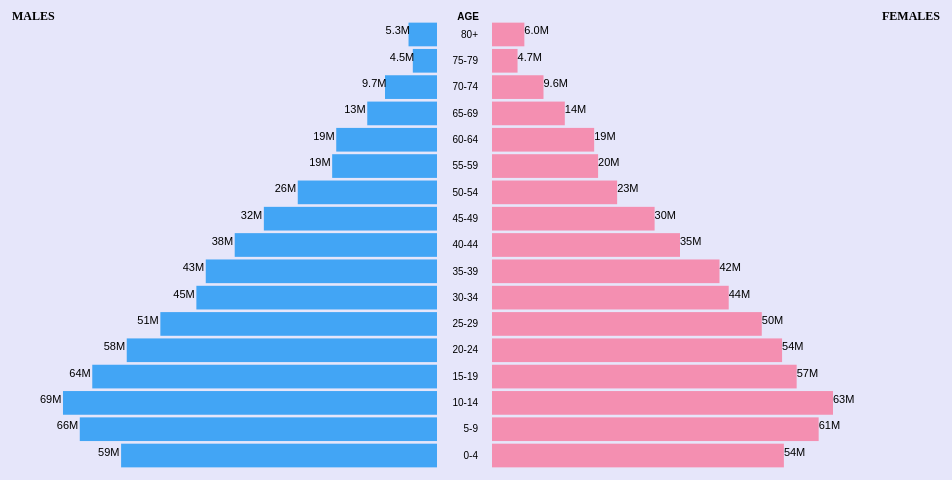
D3 v3 page, settled after 480 driven frames (8 s of simulated time); the page loaded 1 data file(s).




var margin = {top: 20, right: 20, bottom: 30, left: 40},
    width = 980 - margin.left - margin.right,
    height = 500 - margin.top - margin.bottom;

var xoffset = 50
	
var x = d3.scale.linear()
    .range([0,0.425*width - xoffset]);
	
var x2 = d3.scale.linear()
    .range([0,0.425*width - xoffset]);
    

var y = d3.scale.ordinal()
   .rangeBands([height,0], .1);



var yAxis = d3.svg.axis()
    .scale(y)
    .orient("left");


var svg = d3.select("body").append("svg")
    .attr("width", width + margin.left + margin.right)
    .attr("height", height + margin.top + margin.bottom)
	.attr("transform", "translate(" + margin.left + "," + margin.top + ")")
	  .append("g")
    .attr("transform", "translate(" + margin.left + "," + margin.top + ")");
	

var menu = d3.select("#menu select").on("change", function() {
UpdatedArea = menu.property("value");
  d3.csv("data-SR.csv", function(error, data) {
  
  data = data.filter(function(d){return d.Area == UpdatedArea});

  redrawArea (data);
   })});	

d3.csv("data-SR.csv", function(error, data) {
  if (error) throw error;
  data = data.filter(function(d){return d.Area == "INDIA"});

  draw (data);})




var Rmenu = d3.select("#rmenu select").on("change", function() {
UpdatedArea=menu.property("value");
UpdatedInput = Rmenu.property("value");
 d3.csv("data-SR.csv", function(error, data) {
  if (error) throw error;
  data = data.filter(function(d){return d.Area == UpdatedArea});
  redraw(data,UpdatedInput);})});
    
 


  
  function draw(data){
 
 x.domain([0,d3.max(data.map(function(d){return parseInt(d.Females);}))]);
x2.domain([0,d3.max(data.map(function(d){return parseInt(d.Males);}))]);
 y.domain(data.map(function(d) { return d.Ages; })); 

	  
	 
  svg.append("g")
      .attr("class", "y axis")
	  .attr ("transform","translate("+(0.5*width+15)+",0)")
      .call(yAxis)
    .append("text")
     	  .attr("y", 0)
		  .attr("x",-8)     
      .style("text-anchor", "end")
	  .style("font-weight","bold")
      .text("AGE");

	  // ALL INDIA
  svg.selectAll(".barfemale")
      .data(data)
      .enter().append("rect")
	  .attr("class", "barfemale")
	  .attr("transform","translate("+(0.5*width+20)+",0)")
      .attr("width", function(d) { return x(d.Females); })
      .attr("height", y.rangeBand())
      .attr("y", function(d) { return y(d.Ages); });
	  
 svg.selectAll(".bartext")
    .data(data)
	.enter().append("text")
	.attr("class","bartext")
	.attr("x",function(d){return  x(d.Females)+20})
	.attr("transform","translate("+0.5*width+",0)")
	.attr("y", function(d) { var ypos = y(d.Ages); return ypos + 0.5* y.rangeBand();})
	.text(function(d) {return d3.format(".2s")(d.Females);})
      //.attr("width", function(d) { return height - x(d.Females); });

	  var bar2offset = 0.5*width + 35
  svg.selectAll(".barmale")
      .data(data)
    .enter().append("rect")
     .attr("x",function (d) {return width -x(d.Males)})     
	 .attr("class", "barmale")
	  .attr("width", function(d) { return x(d.Males); })
      .attr("height", y.rangeBand())
	  .attr("transform","translate(-"+bar2offset+",0)")
	  .attr("y", function(d) { return y(d.Ages); });
	  
 svg.selectAll(".bartext2")
    .data(data)
	.enter().append("text")
	.attr("class","bartext")
	.attr("x",function(d){return  width- x(d.Males)-23})
	.attr("y", function(d) { var ypos = y(d.Ages); return ypos + 0.5* y.rangeBand();})
	 .attr("transform","translate(-"+bar2offset+",0)")
	.text(function(d) {return d3.format(".2s")(d.Males);})
      //.attr("width", function(d) { return height - x(d.Females); });
 

 ////////////////////////////////
 svg.selectAll(".barfemale2")
      .data(data)
      .enter().append("rect")
	  .attr("class", "barfemale2")
	  .attr("transform","translate("+(0.5*width+20)+",0)")
      .attr("width", 0)
      .attr("height", y.rangeBand())
      .attr("y", function(d) { return y(d.Ages); });
	  
  svg.selectAll(".bartext3")
    .data(data)
	.enter().append("text")
	.attr("class","bartext2")
	.attr("x",function(d){return  x(d.HFemales)+25})								
	.attr("y", function(d) { return y(d.Ages); })
	.text("")
	.attr("fill","lavender")
      .attr("width", 0)
								  

	  var bar2offset = 0.5*width + 35
	  
  svg.selectAll(".barmale2")
      .data(data)
    .enter().append("rect")
     .attr("x",function (d){ return width - x(d.HMales); })				  
	 .attr("class", "barmale2")
	  .attr("width", 0)								       
      .attr("height", y.rangeBand())
	  .attr("y", function(d) { return y(d.Ages); });
	  
 svg.selectAll(".bartext4")
     .attr("id","TEXT4")
    .data(data)
	.enter().append("text")
	.attr("class","bartext2")
	.attr("x",0)								   
	.attr("y", 0)
	// .attr("transform","translate(-"+bar2offset+",0)")
	 .attr("fill","lavender")
	.text("")
  
/////////////////////////////// 
svg.append("text")
    //.attr("x", 1)
	//.attr("y",1)
	.attr("font-size","12px")
	.style("font-weight","bold")
	.text("MALES")
	
 svg.append("text")
    .attr("x", width-xoffset)
	//.attr("y",1)
	.style("font-size","12px")
	.style("font-weight","bold")
	.text("FEMALES")

	 };

function redrawArea(data){
 
     d3.selectAll("text.bartext2").remove();
       d3.selectAll("rect.barfemale2").remove();
	   d3.selectAll("rect.barmale2").remove();
	   d3.selectAll("text.bartext").remove();
       d3.selectAll("rect.barfemale").remove();
	   d3.selectAll("rect.barmale").remove();
	   
	   draw(data);
	   UpdatedInput = Rmenu.property("value");
       redraw(data,UpdatedInput);
	   }
	   
	  
	 
  
 function redraw(data, UpdatedInput)	 {
 
 if (UpdatedInput == "Hindus")
  {
svg.selectAll(".barfemale2")
      .data(data)
     // .enter().append("rect")
	  .attr("class", "barfemale2")
	  .attr("transform","translate("+(0.5*width+20)+",0)")
      .attr("width", function(d){return x(d.HFemales)})
      .attr("height", y.rangeBand())
      .attr("y", function(d) { return y(d.Ages); });
	  
  d3.selectAll("text.bartext2").remove();
 
  svg.selectAll(".bartext3")
    .data(data)
	.enter().append("text")
	.attr("class","bartext2")
	.attr("x",function(d)	{ return x(d.HFemales); })								
	 .attr("transform","translate("+(0.5*width)+",0)")
	.attr("y", function(d) { var ypos = y(d.Ages); return ypos + 0.5* y.rangeBand();})
	.text(function(d)  { var Val=  d3.format(".2r")((d.HFemales/d.Females)*100); return (Val)+"%";})
	//.attr("fill","white")
      .attr("width", function(d){	 return height- x(d.HFemales); })
	  .attr("font-weight", "normal")
 

	  var bar2offset = 0.5*width + 35
	  
  svg.selectAll(".barmale2")
      .data(data)
  //  .enter().append("rect")
     .attr("x",function (d){ return width - x(d.HMales); })				  
	 .attr("class", "barmale2")
	  .attr("width", function(d){	 return x(d.HMales); })								       
      .attr("height", y.rangeBand())
	  .attr("transform","translate(-"+bar2offset+",0)")
	  .attr("y", function(d) { return y(d.Ages); });

	  
 svg.selectAll(".bartext4")
    .data(data)
	.enter().append("text")
	.attr("class","bartext2")
	.attr("x",function(d){return width - x(d.HMales); })								   
	.attr("y", function(d) { var ypos = y(d.Ages); return ypos + 0.5* y.rangeBand();})
	 .attr("transform","translate(-"+bar2offset+",0)")
	 //.attr("fill","white")
	.text(function(d)  {var Val1 = d3.format(".2r")((d.HMales/d.Males)*100); return (Val1)+"%";})
}
		
else if (UpdatedInput == "Muslims")	{
	svg.selectAll(".barfemale2")
      .data(data)
      //.enter().append("rect")
	  .attr("class", "barfemale2")
	  .attr("transform","translate("+(0.5*width+20)+",0)")
      .attr("width", function(d){return x(d.MFemales)})
      .attr("height", y.rangeBand())
      .attr("y", function(d) { return y(d.Ages); });
	
   d3.selectAll("text.bartext2").remove();
	
  svg.selectAll(".bartext3")
    .data(data)
  .enter().append("text")
	.attr("class","bartext2")
	.attr("x",function(d)	{ return x(d.MFemales); })								
	 .attr("transform","translate("+(0.5*width+20)+",0)")
	.attr("y", function(d) { var ypos = y(d.Ages); return ypos + 0.5* y.rangeBand();})
	.text(function(d)  { var Val=  d3.format(".2r")((d.MFemales/d.Females)*100); return (Val)+"%";})
	.attr("fill","black")
      .attr("width", function(d){	 return height- x(d.MFemales); })
								  

	  var bar2offset = 0.5*width + 35
	  
  svg.selectAll(".barmale2")
      .data(data)
   // .enter().append("rect")
     .attr("x",function (d){ return width - x(d.MMales); })				  
	 .attr("class", "barmale2")
	  .attr("width", function(d){	 return x(d.MMales); })								       
      .attr("height", y.rangeBand())
	  .attr("transform","translate(-"+bar2offset+",0)")
	  .attr("y", function(d) { return y(d.Ages); });

   
	  
 svg.selectAll(".bartext4")
    .data(data)
	.enter().append("text")
	.attr("class","bartext2")
	.attr("x",function(d){return width - x(d.MMales)-23; })								   
	.attr("y", function(d) { var ypos = y(d.Ages); return ypos + 0.5* y.rangeBand();})
	 .attr("transform","translate(-"+bar2offset+",0)")
	 .attr("fill","black")
	.text(function(d)  {var Val1 = d3.format(".2r")((d.MMales/d.Males)*100); return (Val1)+"%";})
		
		}

 else if (UpdatedInput == "Christians")	{
	svg.selectAll(".barfemale2")
      .data(data)
      //.enter().append("rect")
	  .attr("class", "barfemale2")
	  .attr("transform","translate("+(0.5*width+20)+",0)")
      .attr("width", function(d){return x(d.CFemales)})
      .attr("height", y.rangeBand())
      .attr("y", function(d) { return y(d.Ages); });
	
   d3.selectAll("text.bartext2").remove();
	
  svg.selectAll(".bartext3")
    .data(data)
  .enter().append("text")
	.attr("class","bartext2")
	.attr("x",function(d)	{ return x(d.CFemales); })								
	 .attr("transform","translate("+(0.5*width+20)+",0)")
	.attr("y", function(d) { var ypos = y(d.Ages); return ypos + 0.5* y.rangeBand();})
	.text(function(d)  { var Val=  d3.format(".2r")((d.CFemales/d.Females)*100); return (Val)+"%";})
	.attr("fill","black")
      .attr("width", function(d){	 return height- x(d.CFemales); })
								  

	  var bar2offset = 0.5*width + 35
	  
  svg.selectAll(".barmale2")
      .data(data)
   // .enter().append("rect")
     .attr("x",function (d){ return width - x(d.CMales); })				  
	 .attr("class", "barmale2")
	  .attr("width", function(d){	 return x(d.CMales); })								       
      .attr("height", y.rangeBand())
	  .attr("transform","translate(-"+bar2offset+",0)")
	  .attr("y", function(d) { return y(d.Ages); });

   
	  
 svg.selectAll(".bartext4")
    .data(data)
	.enter().append("text")
	.attr("class","bartext2")
	.attr("x",function(d){return width - x(d.CMales)-23; })								   
	.attr("y", function(d) { var ypos = y(d.Ages); return ypos + 0.5* y.rangeBand();})
	 .attr("transform","translate(-"+bar2offset+",0)")
	 .attr("fill","black")
	.text(function(d)  {var Val1 = d3.format(".2r")((d.CMales/d.Males)*100); return (Val1)+"%";})
		
		}
else if (UpdatedInput == "Sikhs")	{
	svg.selectAll(".barfemale2")
      .data(data)
      //.enter().append("rect")
	  .attr("class", "barfemale2")
	  .attr("transform","translate("+(0.5*width+20)+",0)")
      .attr("width", function(d){return x(d.SFemales)})
      .attr("height", y.rangeBand())
      .attr("y", function(d) { return y(d.Ages); });
	
   d3.selectAll("text.bartext2").remove();
	
  svg.selectAll(".bartext3")
    .data(data)
  .enter().append("text")
	.attr("class","bartext2")
	.attr("x",function(d)	{ return x(d.SFemales); })								
	 .attr("transform","translate("+(0.5*width+20)+",0)")
	.attr("y", function(d) { var ypos = y(d.Ages); return ypos + 0.5* y.rangeBand();})
	.text(function(d)  { var Val=  d3.format(".2r")((d.SFemales/d.Females)*100); return (Val)+"%";})
	.attr("fill","black")
      .attr("width", function(d){	 return height- x(d.SFemales); })
								  

	  var bar2offset = 0.5*width + 35
	  
  svg.selectAll(".barmale2")
      .data(data)
   // .enter().append("rect")
     .attr("x",function (d){ return width - x(d.SMales); })				  
	 .attr("class", "barmale2")
	  .attr("width", function(d){	 return x(d.SMales); })								       
      .attr("height", y.rangeBand())
	  .attr("transform","translate(-"+bar2offset+",0)")
	  .attr("y", function(d) { return y(d.Ages); });

   
	  
 svg.selectAll(".bartext4")
    .data(data)
	.enter().append("text")
	.attr("class","bartext2")
	.attr("x",function(d){return width - x(d.SMales)-23; })								   
	.attr("y", function(d) { var ypos = y(d.Ages); return ypos + 0.5* y.rangeBand();})
	 .attr("transform","translate(-"+bar2offset+",0)")
	 .attr("fill","black")
	.text(function(d)  {var Val1 = d3.format(".2r")((d.SMales/d.Males)*100); return (Val1)+"%";})
		
		}
else if (UpdatedInput == "Other Minorities")	{
	svg.selectAll(".barfemale2")
      .data(data)
      //.enter().append("rect")
	  .attr("class", "barfemale2")
	  .attr("transform","translate("+(0.5*width+20)+",0)")
      .attr("width", function(d){return x(d.OthFemales)})
      .attr("height", y.rangeBand())
      .attr("y", function(d) { return y(d.Ages); });
	
   d3.selectAll("text.bartext2").remove();
	
  svg.selectAll(".bartext3")
    .data(data)
  .enter().append("text")
	.attr("class","bartext2")
	.attr("x",function(d)	{ return x(d.OthFemales); })								
	 .attr("transform","translate("+(0.5*width+20)+",0)")
	.attr("y", function(d) { var ypos = y(d.Ages); return ypos + 0.5* y.rangeBand();})
	.text(function(d)  { var Val=  d3.format(".2r")((d.OthFemales/d.Females)*100); return (Val)+"%";})
	.attr("fill","black")
      .attr("width", function(d){	 return height- x(d.OthFemales); })
								  

	  var bar2offset = 0.5*width + 35
	  
  svg.selectAll(".barmale2")
      .data(data)
   // .enter().append("rect")
     .attr("x",function (d){ return width - x(d.OthMales); })				  
	 .attr("class", "barmale2")
	  .attr("width", function(d){	 return x(d.OthMales); })								       
      .attr("height", y.rangeBand())
	  .attr("transform","translate(-"+bar2offset+",0)")
	  .attr("y", function(d) { return y(d.Ages); });

   
	  
 svg.selectAll(".bartext4")
    .data(data)
	.enter().append("text")
	.attr("class","bartext2")
	.attr("x",function(d){return width - x(d.OthMales)-23; })								   
	.attr("y", function(d) { var ypos = y(d.Ages); return ypos + 0.5* y.rangeBand();})
	 .attr("transform","translate(-"+bar2offset+",0)")
	 .attr("fill","black")
	.text(function(d)  {var Val1 = d3.format(".2r")((d.OthMales/d.Males)*100); return (Val1)+"%";})
		
		}
else { d3.selectAll("text.bartext2").remove();
       d3.selectAll("rect.barfemale2").remove();
	   d3.selectAll("rect.barmale2").remove();
	   d3.selectAll("text.bartext").remove();
       d3.selectAll("rect.barfemale").remove();
	   d3.selectAll("rect.barmale").remove();
	   draw(data);
	   
	};
     
	  }
	  





### data: data-SR.csv
Area, Ages, Males, Females, HMales, HFemales, MMales, MFemales, CMales, CFemales, SMales, SFemales, OthMales, OthFemales
INDIA, 0-4, 58632074, 54174704, 45496032, 41824811, 9980911, 9454325, 1188696, 1141709, 823683, 688960, 935075, 887018
INDIA, 5-9, 66300466, 60627660, 51752264, 47090038, 11083818, 10394718, 1306536, 1253739, 935267, 752127, 1040129, 979540
INDIA, 10-14, 69418835, 63290377, 54573129, 49534671, 11084681, 10366761, 1402808, 1358118, 1070813, 834180, 1108077, 1042518
INDIA, 15-19, 63982396, 56544053, 50425235, 44038285, 9900673, 9200941, 1293777, 1277106, 1170625, 940969, 1029509, 949222
INDIA, 20-24, 57584693, 53839529, 45674250, 42427981, 8546075, 8094242, 1189581, 1251774, 1070357, 981628, 964557, 957339
INDIA, 25-29, 51344208, 50069757, 41307634, 40090367, 7006039, 6921748, 1113503, 1192375, 907627, 866839, 897330, 886454
INDIA, 30-34, 44660674, 43934277, 36230268, 35501266, 5789206, 5751249, 997121, 1049310, 784050, 764539, 776302, 776735
INDIA, 35-39, 42919381, 42221303, 34933268, 34210700, 5466174, 5407710, 967391, 1037245, 739310, 734381, 743107, 747767
INDIA, 40-44, 37545386, 34892726, 30604207, 28310840, 4636016, 4254376, 897542, 931416, 683659, 679107, 667876, 650917
INDIA, 45-49, 32138114, 30180213, 26277331, 24596589, 3775434, 3516495, 829459, 847085, 623726, 600776, 587773, 562905
INDIA, 50-54, 25843266, 23225988, 21156815, 18977646, 2976560, 2603412, 683255, 686540, 513813, 462538, 477317, 452405
INDIA, 55-59, 19456012, 19690043, 15984485, 16154325, 2136798, 2178198, 559304, 571884, 380794, 379055, 368300, 369229
INDIA, 60-64, 18701749, 18961958, 15341452, 15593513, 2136960, 2053218, 473545, 494620, 399681, 423484, 323929, 360242
INDIA, 65-69, 12944326, 13510657, 10667427, 11174219, 1394984, 1406852, 313491, 344092, 310865, 286107, 238842, 272403
INDIA, 70-74, 9651499, 9557343, 7993583, 7928488, 1014200, 967415, 229090, 255725, 231595, 199597, 168121, 185898
INDIA, 75-79, 4490603, 4741900, 3720160, 3919976, 429447, 449319, 134727, 160608, 114217, 107793, 84710, 93844
INDIA, 80+, 5283695, 6005310, 4311924, 4900287, 566810, 635518, 142732, 187772, 165370, 162244, 85244, 103781
State - JAMMU & KASHMIR, 0-4, 763501, 651383, 162348, 135672, 584275, 502065, 1616, 1472, 8471, 6346, 4586, 4392
State - JAMMU & KASHMIR, 5-9, 746818, 665155, 175655, 145261, 553506, 505425, 1576, 1429, 9586, 7056, 5169, 4906
State - JAMMU & KASHMIR, 10-14, 744855, 668998, 182086, 154004, 543825, 499382, 1654, 1415, 10206, 7801, 5879, 5491
State - JAMMU & KASHMIR, 15-19, 640362, 597100, 172742, 148387, 448848, 432279, 1586, 1413, 10773, 8748, 5542, 5572
State - JAMMU & KASHMIR, 20-24, 603578, 557335, 195604, 153192, 386794, 386715, 2321, 1473, 12658, 9598, 5342, 5683
State - JAMMU & KASHMIR, 25-29, 584559, 501563, 231569, 147429, 327511, 337238, 3404, 1369, 15700, 9307, 5309, 5653
State - JAMMU & KASHMIR, 30-34, 495746, 431157, 184697, 128398, 290253, 287881, 2557, 1079, 12779, 8486, 4684, 4814
State - JAMMU & KASHMIR, 35-39, 441265, 396680, 154148, 117359, 270192, 265274, 1863, 1077, 10314, 8316, 4189, 4278
State - JAMMU & KASHMIR, 40-44, 387739, 326346, 132139, 97321, 240491, 216674, 1663, 836, 9566, 7705, 3502, 3508
State - JAMMU & KASHMIR, 45-49, 311560, 279230, 107522, 87789, 191254, 180528, 1140, 697, 8342, 7059, 3035, 2918
State - JAMMU & KASHMIR, 50-54, 255599, 212967, 82480, 68280, 163132, 135699, 672, 538, 6576, 5690, 2573, 2557
State - JAMMU & KASHMIR, 55-59, 172753, 167278, 58109, 51205, 107112, 109135, 436, 419, 4811, 4274, 2181, 2098
State - JAMMU & KASHMIR, 60-64, 173427, 149299, 49254, 46529, 117629, 96819, 377, 302, 4035, 3634, 1980, 1871
State - JAMMU & KASHMIR, 65-69, 102743, 101222, 32756, 31652, 65305, 65217, 190, 197, 2961, 2710, 1448, 1342
State - JAMMU & KASHMIR, 70-74, 97472, 86547, 27290, 28067, 66140, 54877, 197, 181, 2475, 2130, 1273, 1205
State - JAMMU & KASHMIR, 75-79, 43094, 41982, 15200, 15265, 25533, 24563, 90, 86, 1444, 1284, 788, 746
State - JAMMU & KASHMIR, 80+, 65844, 61026, 21056, 22598, 41517, 35539, 150, 118, 2050, 1741, 984, 935
State - HIMACHAL PRADESH, 0-4, 285011, 259973, 270134, 246235, 8227, 7702, 508, 471, 2952, 2596, 2477, 2345
State - HIMACHAL PRADESH, 5-9, 311457, 279720, 294908, 265042, 8582, 7872, 562, 530, 3554, 2821, 3301, 3027
State - HIMACHAL PRADESH, 10-14, 338240, 300984, 319949, 285013, 8814, 7821, 625, 573, 4159, 3358, 4155, 3793
State - HIMACHAL PRADESH, 15-19, 336729, 303732, 318808, 287983, 8713, 7213, 527, 501, 3992, 3750, 4241, 3875
State - HIMACHAL PRADESH, 20-24, 323720, 320146, 305640, 304378, 9155, 7195, 802, 616, 3768, 3919, 3929, 3611
State - HIMACHAL PRADESH, 25-29, 290125, 299035, 274497, 285066, 7396, 6114, 762, 558, 3265, 3371, 3854, 3578
State - HIMACHAL PRADESH, 30-34, 271253, 275104, 257574, 262623, 5986, 5087, 643, 495, 3132, 3212, 3651, 3425
State - HIMACHAL PRADESH, 35-39, 258230, 259736, 245601, 248552, 5527, 4570, 570, 434, 3144, 3056, 3212, 2909
State - HIMACHAL PRADESH, 40-44, 222269, 223291, 211775, 213927, 4562, 3747, 471, 386, 2757, 2533, 2580, 2525
State - HIMACHAL PRADESH, 45-49, 197642, 197486, 188809, 189599, 3702, 2999, 363, 301, 2468, 2269, 2191, 2200
State - HIMACHAL PRADESH, 50-54, 165724, 164963, 158411, 158381, 2879, 2438, 296, 238, 2123, 1852, 1919, 1941
State - HIMACHAL PRADESH, 55-59, 135245, 131615, 129672, 126584, 2102, 1791, 246, 207, 1673, 1472, 1478, 1475
State - HIMACHAL PRADESH, 60-64, 115464, 115908, 110733, 111383, 1806, 1544, 178, 177, 1424, 1344, 1268, 1393
State - HIMACHAL PRADESH, 65-69, 78387, 80220, 75332, 77076, 1052, 1037, 108, 110, 979, 933, 873, 1016
State - HIMACHAL PRADESH, 70-74, 62119, 68468, 59393, 65719, 949, 838, 67, 68, 813, 804, 871, 976
State - HIMACHAL PRADESH, 75-79, 36440, 39266, 34705, 37656, 490, 436, 44, 63, 496, 450, 688, 627
State - HIMACHAL PRADESH, 80+, 48465, 58272, 46031, 56021, 738, 647, 58, 66, 769, 637, 823, 846
State - PUNJAB, 0-4, 1149956, 983573, 463547, 404872, 28102, 26089, 16870, 15321, 632590, 529794, 3360, 3001
State - PUNJAB, 5-9, 1301682, 1066337, 520878, 433833, 31091, 27863, 19116, 16577, 721157, 580455, 3984, 3346
… [head cut at 6 KiB]